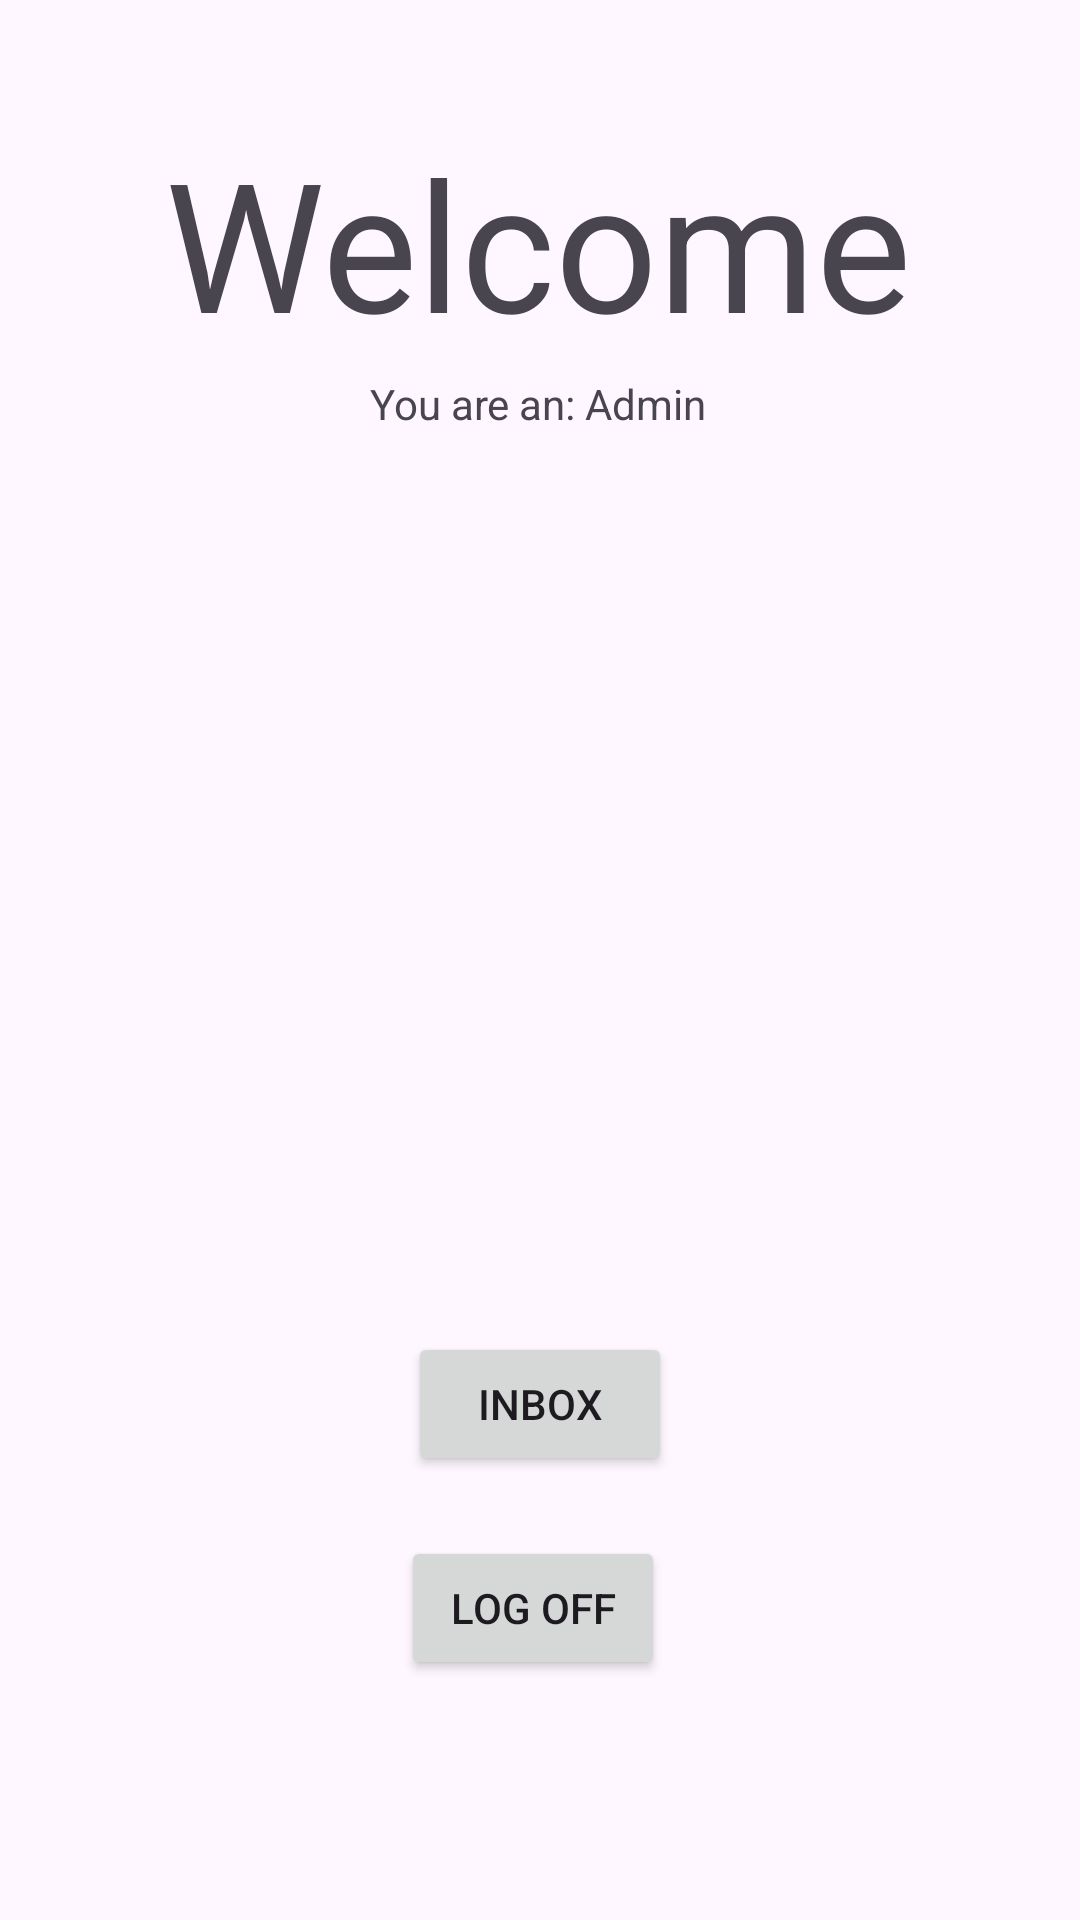

Reconstruct the res/layout file that produces this screen, plus the resources it refers to.
<!-- AndroidManifest.xml: application theme Theme.HAMSApplication -->
<!-- res/layout/activity_welcome_screen_admin.xml -->
<?xml version="1.0" encoding="utf-8"?>
<androidx.constraintlayout.widget.ConstraintLayout xmlns:android="http://schemas.android.com/apk/res/android"
    xmlns:app="http://schemas.android.com/apk/res-auto"
    xmlns:tools="http://schemas.android.com/tools"
    android:layout_width="match_parent"
    android:layout_height="match_parent"
    tools:context=".welcomeScreenAdmin">

    <TextView
        android:id="@+id/textView6"
        android:layout_width="wrap_content"
        android:layout_height="wrap_content"
        android:layout_marginTop="40dp"
        android:layout_weight="1"
        android:text="Welcome"
        android:textSize="60sp"
        app:layout_constraintBottom_toTopOf="@+id/youAreText"
        app:layout_constraintEnd_toEndOf="parent"
        app:layout_constraintHorizontal_bias="0.496"
        app:layout_constraintStart_toStartOf="parent"
        app:layout_constraintTop_toTopOf="parent"
        app:layout_constraintVertical_bias="0.148" />

    <Button
        android:id="@+id/logOff"
        android:layout_width="wrap_content"
        android:layout_height="wrap_content"
        android:layout_marginBottom="80dp"
        android:layout_weight="1"
        android:text="Log off"
        app:layout_constraintBottom_toBottomOf="parent"
        app:layout_constraintEnd_toEndOf="parent"
        app:layout_constraintHorizontal_bias="0.492"
        app:layout_constraintStart_toStartOf="parent" />

    <TextView
        android:id="@+id/youAreText"
        android:layout_width="wrap_content"
        android:layout_height="wrap_content"
        android:layout_marginBottom="368dp"
        android:text="You are an: Admin"
        app:layout_constraintBottom_toTopOf="@+id/logOff"
        app:layout_constraintEnd_toEndOf="parent"
        app:layout_constraintHorizontal_bias="0.498"
        app:layout_constraintStart_toStartOf="parent" />

    <Button
        android:id="@+id/inbox"
        android:layout_width="wrap_content"
        android:layout_height="wrap_content"
        android:text="inbox"
        app:layout_constraintBottom_toTopOf="@+id/logOff"
        app:layout_constraintEnd_toEndOf="parent"
        app:layout_constraintStart_toStartOf="parent"
        app:layout_constraintTop_toBottomOf="@+id/youAreText"
        app:layout_constraintVertical_bias="0.937" />
</androidx.constraintlayout.widget.ConstraintLayout>
<!-- resources referenced by this layout -->
<resources>
  <style name="Theme.HAMSApplication" parent="Base.Theme.HAMSApplication" />
  <style name="Base.Theme.HAMSApplication" parent="Theme.Material3.DayNight.NoActionBar">
          
          
      </style>
</resources>
